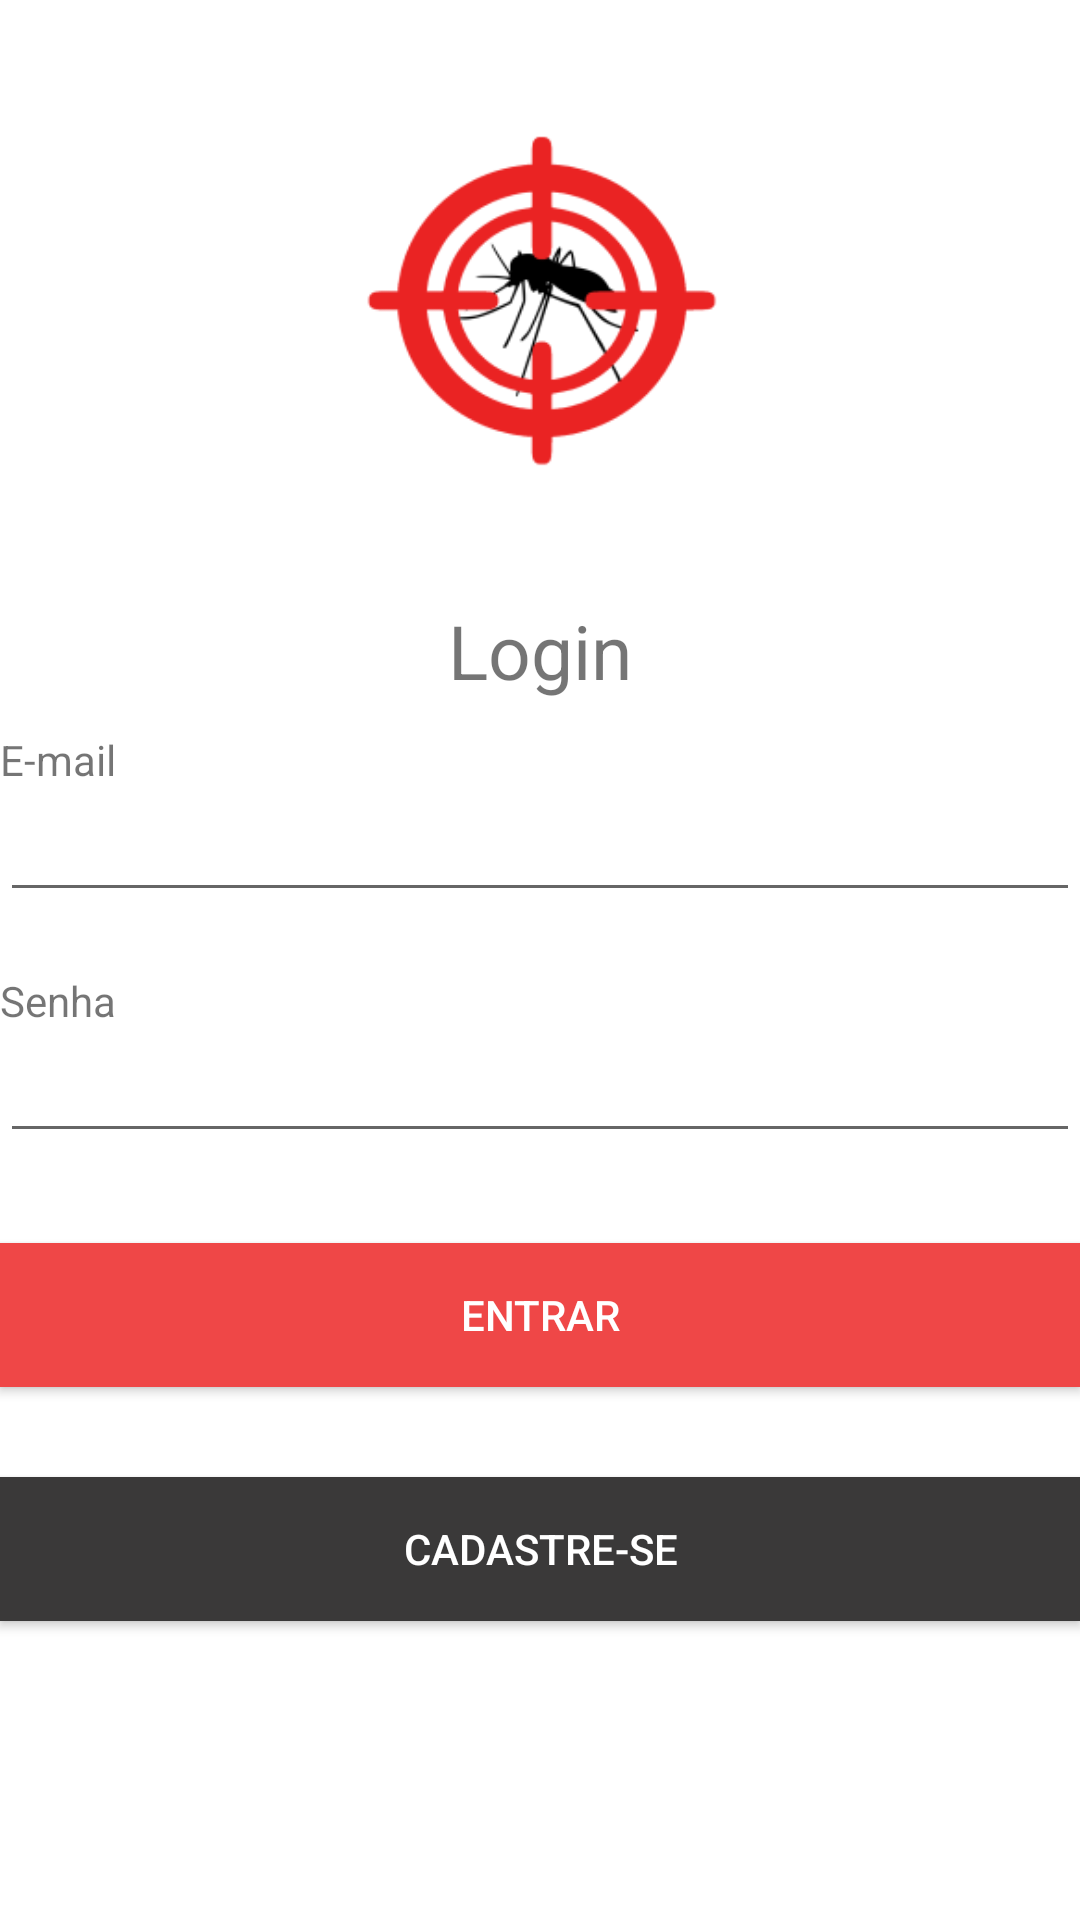

Produce the Android XML layout that renders to this screen, including the resource entries it uses.
<!-- AndroidManifest.xml: application theme Theme.AppAlertaAedes -->
<!-- res/layout/activity_login.xml -->
<?xml version="1.0" encoding="utf-8"?>

<LinearLayout xmlns:android="http://schemas.android.com/apk/res/android"
    xmlns:tools="http://schemas.android.com/tools"
    android:layout_width="match_parent"
    android:layout_height="match_parent"
    android:layout_marginLeft="25dp"
    android:layout_marginRight="25dp"
    android:orientation="vertical"
    tools:context=".LoginActivity">

    <ImageView
        android:id="@+id/image_logo"
        android:layout_width="200dp"
        android:layout_height="200dp"
        android:layout_gravity="center"
        android:src="@mipmap/ic_logo_foreground" />

    <TextView
        android:layout_width="wrap_content"
        android:layout_height="wrap_content"
        android:text="@string/login"
        android:layout_marginBottom="10dp"
        android:layout_gravity="center"
        android:textSize="25sp"/>

    <TextView
        android:layout_width="wrap_content"
        android:layout_height="wrap_content"
        android:text="@string/email" />

    <EditText
        android:id="@+id/edit_email"
        android:layout_width="match_parent"
        android:layout_height="wrap_content"
        android:text="" />

    <TextView
        android:layout_width="wrap_content"
        android:layout_height="wrap_content"
        android:text="@string/senha"
        android:layout_marginTop="20dp"/>

    <EditText
        android:id="@+id/edit_password"
        android:layout_width="match_parent"
        android:layout_height="wrap_content"
        android:inputType="textPassword" />

    <Button
        android:id="@+id/button_sing_in"
        android:layout_width="match_parent"
        android:layout_height="wrap_content"
        android:text="Entrar"
        android:background="@color/colorSecundary"
        android:layout_marginTop="30dp"
        android:textColor="@color/white"/>

    <Button
        android:id="@+id/button_sing_out"
        android:layout_width="match_parent"
        android:layout_height="wrap_content"
        android:layout_marginTop="30dp"
        android:background="@color/colorPrimaryText"
        android:backgroundTint="#3A3939"
        android:text="Cadastre-se"
        android:textColor="@color/white" />

</LinearLayout>
<!-- resources referenced by this layout -->
<resources>
  <color name="colorPrimaryText">#212121</color>
  <color name="colorSecundary">#EF4747</color>
  <color name="white">#FFFFFFFF</color>
  <!-- mipmap ic_logo_foreground: png bitmap (mipmap-hdpi, 4807 bytes) -->
  <string name="email">E-mail</string>
  <string name="login">Login</string>
  <string name="senha">Senha</string>
  <style name="Theme.AppAlertaAedes" parent="Theme.MaterialComponents.DayNight.NoActionBar">
          
          <item name="colorPrimary">@color/colorPrimary</item>
          <item name="colorPrimaryVariant">@color/colorSecundary</item>
          <item name="colorOnPrimary">@color/white</item>
          <item name="colorAccent">@color/colorSecundaryText</item>
          
          <item name="colorSecondary">@color/colorSecundary</item>
          <item name="colorSecondaryVariant">@color/colorSecundary</item>
          <item name="colorOnSecondary">@color/black</item>
          
          <item name="android:statusBarColor" tools:targetApi="l">?attr/colorPrimaryVariant</item>
          
      </style>
  <color name="colorPrimary">#EA2323</color>
  <color name="colorSecundaryText">#757575</color>
  <color name="black">#FF000000</color>
</resources>
